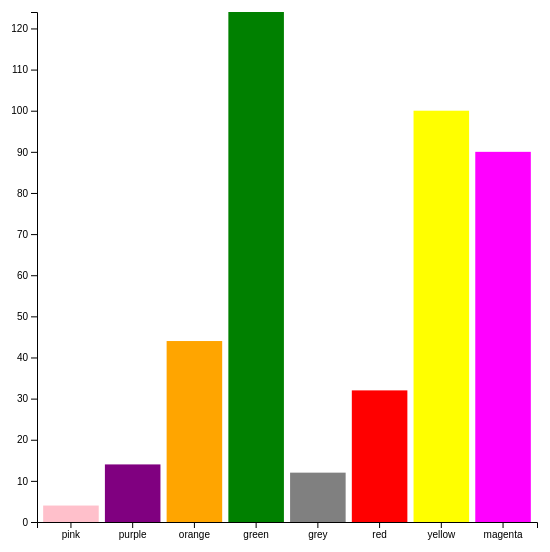
D3 v5 page, settled after 360 driven frames (6 s of simulated time); the page loaded 1 data file(s).


// ── app.js

const canvas = d3.select(".canva");

//add an svg element
const svg = canvas.append("svg")
            .attr("width", 600 )
            .attr("height", 600);

const margin = {top: 20, right: 20, bottom: 70, left: 70};
const graphWidth = 600 - margin.left - margin.right;
const graphHeight = 600 - margin.top - margin.bottom;

const graph = svg.append("g")
                .attr("width", graphWidth)
                .attr("height",  graphHeight)
                .attr("transform", `translate(${margin.left},
                    ${margin.top})`); // creating a group

const rect = graph.selectAll("rect");

//Create axes group
const xAxisGroup = graph.append("g")
            .attr("transform", `translate(0, ${graphHeight})`);
const yAxisGroup = graph.append("g");



d3.json('text.json')
        .then(data => {
            const y = d3.scaleLinear()
                        .domain([0, d3.max(data, d => d.height)])
                        .range([graphHeight, 0 ]);

        const x = d3.scaleBand()
                    .domain(data.map(item => item.fill))
                    .range([0, 500])
                    .paddingInner(0.1)
                    .paddingOuter(0.1);

                    const xAxis = d3.axisBottom(x);
                    const yAxis = d3.axisLeft(y);
        
                    xAxisGroup.call(xAxis)
                    yAxisGroup.call(yAxis);

     
            rect.data(data)
                    .enter().append("rect")
                    .transition()
                       .attr("y", d => y(d.height))
                       .delay(function(d,i) {
                           return i * 100;
                       })
                       .ease(d3.easeBounceIn)
                   
                       
    
                    .attr("y", d => y(d.height))
                    .attr("width", x.bandwidth)
                    .attr("height", (d, i) => graphHeight - y(d.height))
                    .attr("fill", (d) => d.fill)
                    .attr("x", (d,i) => x(d.fill))
                    // .attr("y", d => y(d.height))
                    .on("mouseover", function(d, i, n){
                          d3.select(n[i])
                            .transition()
                            .duration(100)
                            .style("opacity", 0.7 )
                    })
                    .on("mouseout", function(d, i, n){
                        d3.select(n[i])
                          .transition()
                          .duration(100)
                          .style("opacity", 1 )
                  })
        });

### data: text.json
[
 {
  "width": 25,
  "height": 4,
  "fill": "pink"
 },
 {
  "width": 25,
  "height": 14,
  "fill": "purple"
 },
 {
  "width": 25,
  "height": 44,
  "fill": "orange"
 },
 {
  "width": 25,
  "height": 124,
  "fill": "green"
 },
 {
  "width": 25,
  "height": 12,
  "fill": "grey"
 },
 {
  "width": 25,
  "height": 32,
  "fill": "red"
 },
 {
  "width": 25,
  "height": 100,
  "fill": "yellow"
 },
 {
  "width": 25,
  "height": 90,
  "fill": "magenta"
 }
]